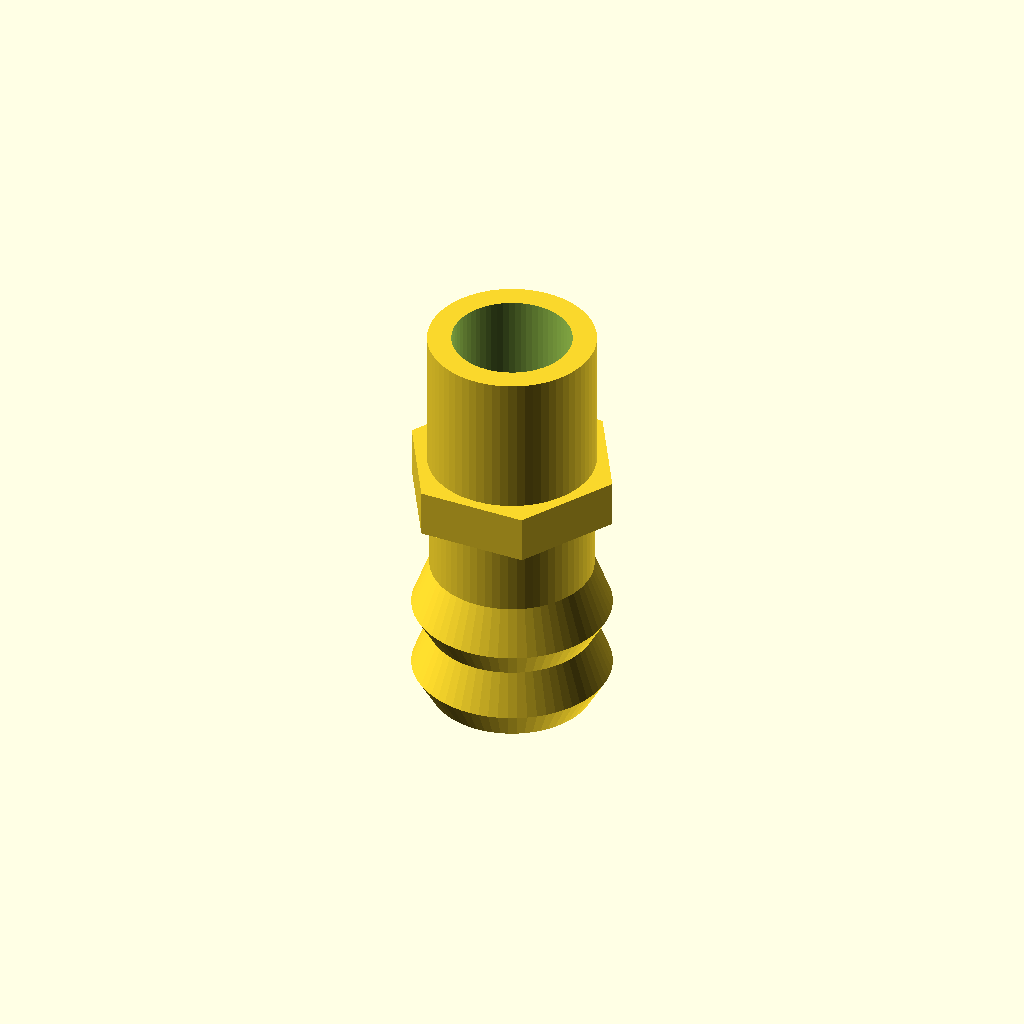
Cell 1: rendered with the file's own defaults.
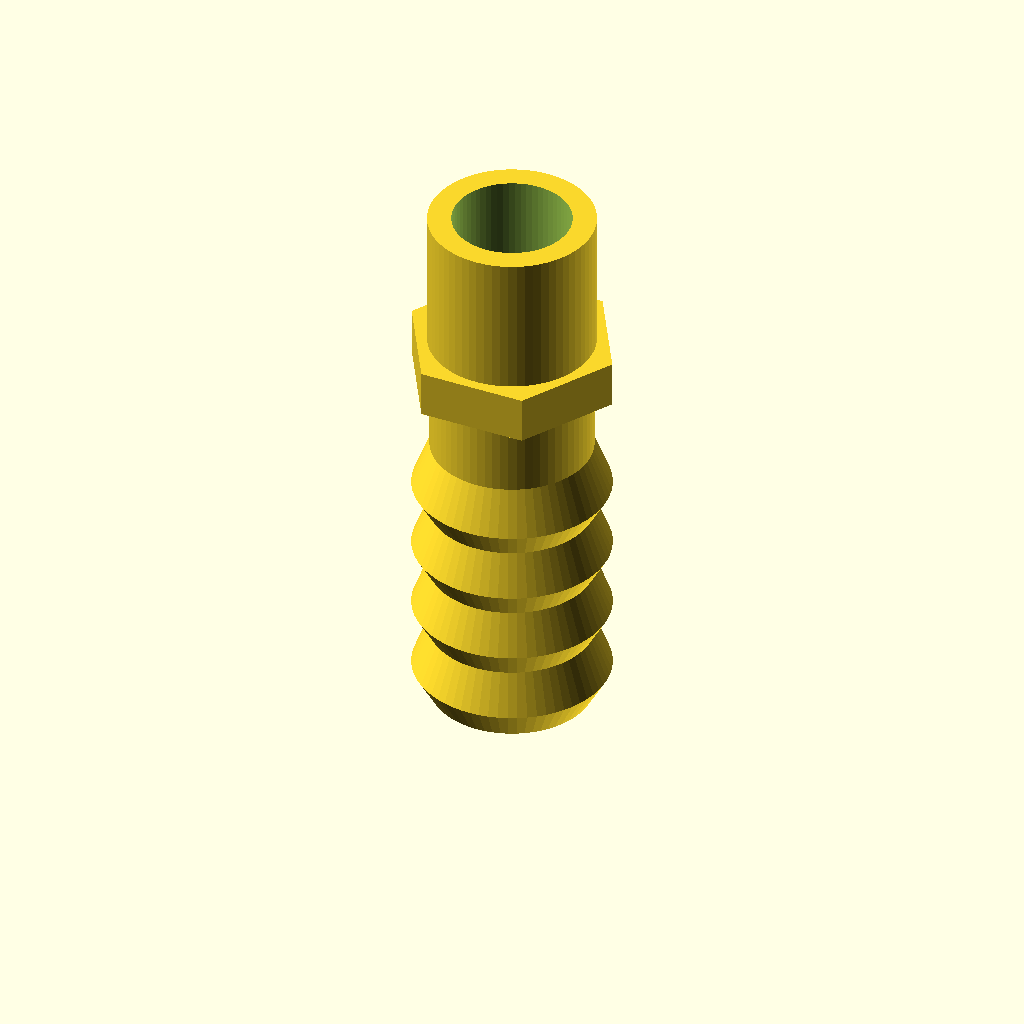
Cell 2: the same model with barb_count = 4.
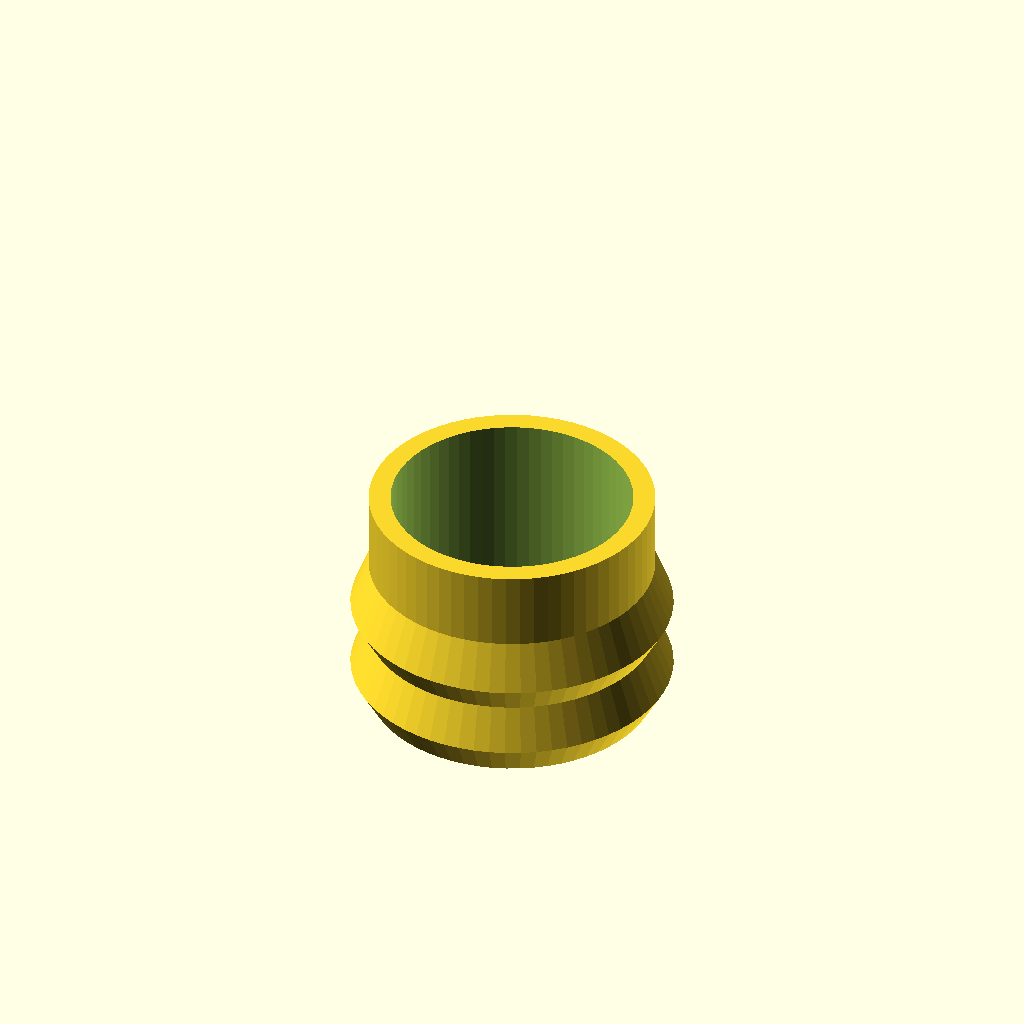
Cell 3 — hose_id set to 20, the other parameters unchanged.
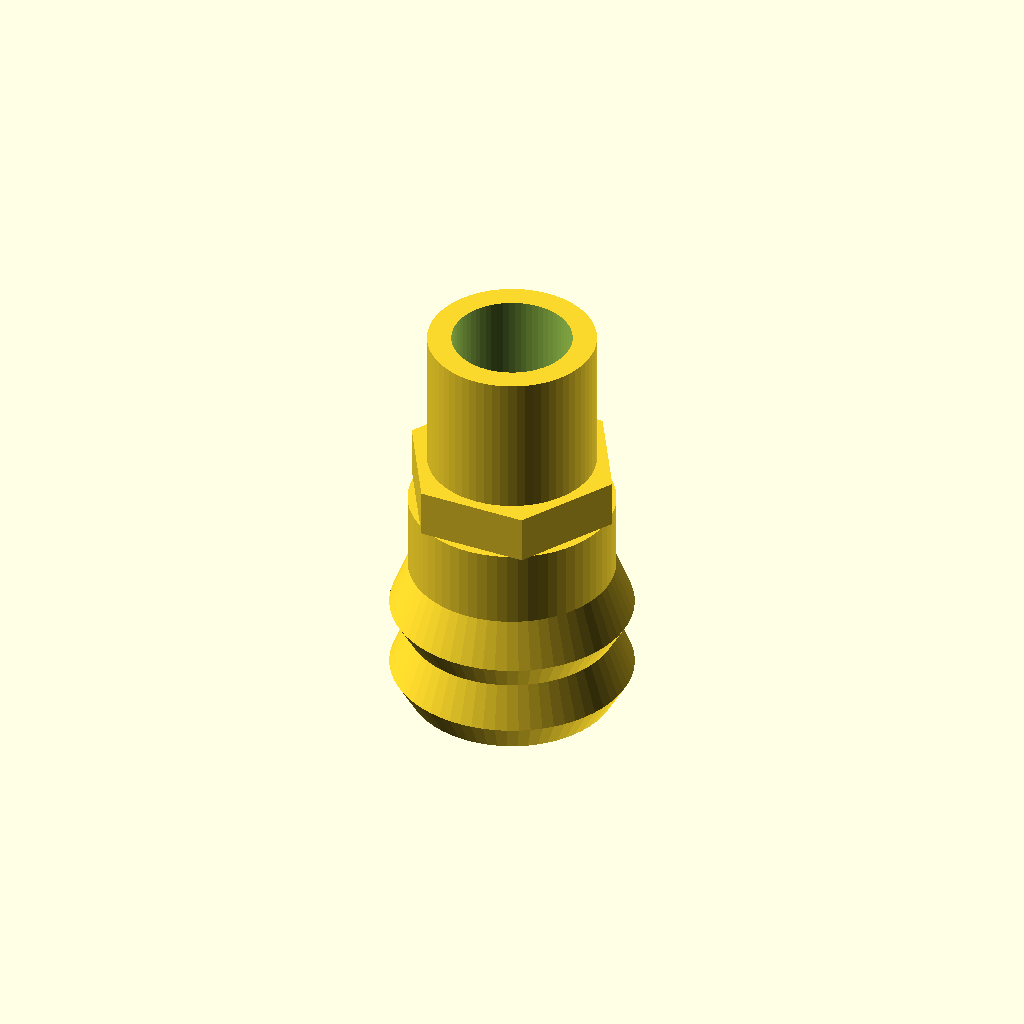
Cell 4: wall_thickness = 3.6 (everything else at default).
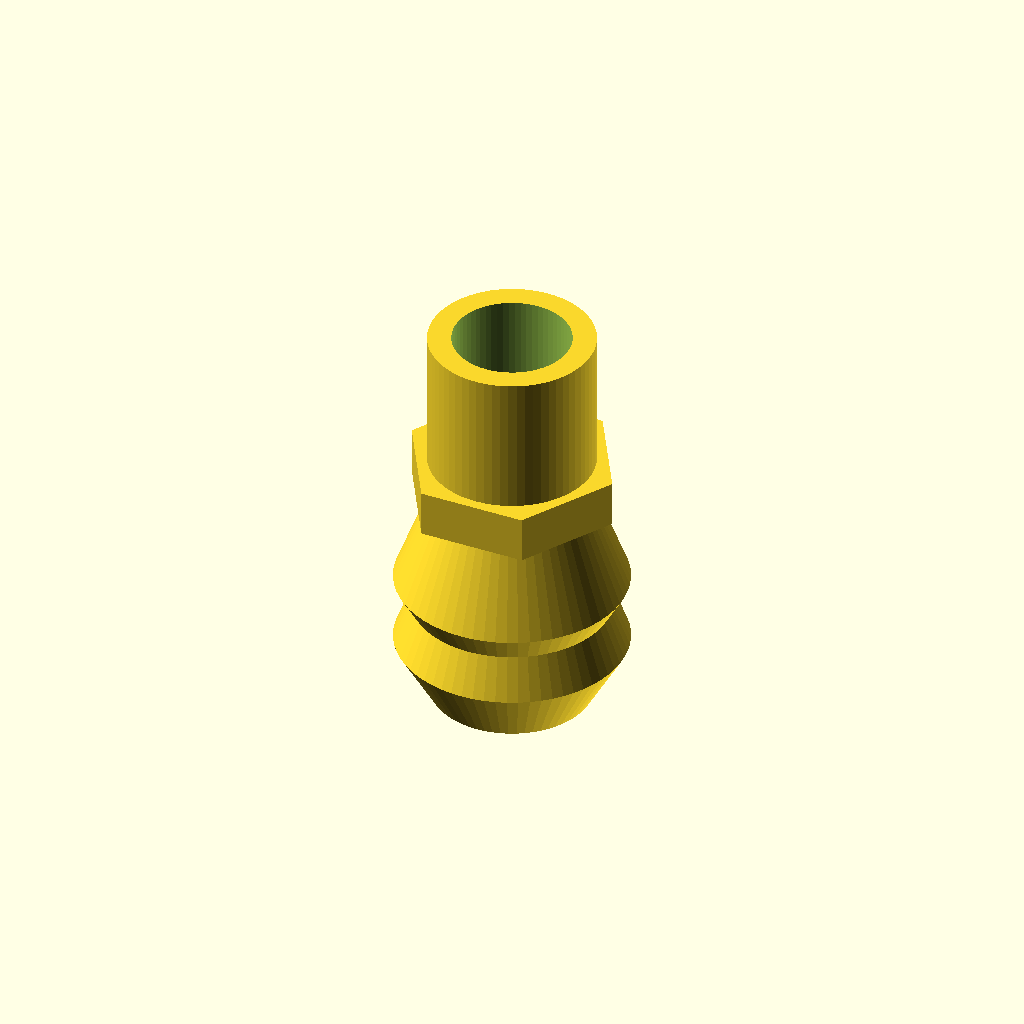
Cell 5: barb_height = 3 (everything else at default).
All cells are drawn from one camera (rotation 55°, 0°, 25°, orthographic, colour scheme Cornfield), so only the parameter changes between them.
OpenSCAD source file hardware/parametric_hose_barb/parametric_hose_barb.scad:
// ============================================================
// Parametric Hose Barb
// ============================================================
// All measurements are in millimeters

// --- Main Parameters ---
barb_count        = 2;      // Number of barb rings
hose_id           = 10;      // Inner diameter of the hose (mm)
wall_thickness    = 1.8;    // Wall thickness of the barb tube
barb_height       = 1.5;    // How tall/sharp each barb protrusion is
barb_spacing      = 6;      // Distance between barb rings (center to center)
barb_angle        = 30;     // Angle of the barb taper (degrees, lower = sharper)
body_length_extra = 5;      // Extra straight tube length beyond last barb

// --- Fitting End Parameters (e.g., NPT or push-fit stub) ---
fitting_od        = 14;     // Outer diameter of the fitting end
fitting_length    = 12;     // Length of the fitting end
fitting_thread    = false;  // Set to true to add a simple thread placeholder

// --- Thread Parameters (used only if fitting_thread = true) ---
thread_pitch      = 1.5;    // Thread pitch in mm
thread_depth      = 0.8;    // Depth of thread grooves

// --- General ---
$fn               = 64;     // Smoothness of circles
taper_lead_in     = 3;      // Length of tapered lead-in tip at barb end

// ============================================================
// Derived Values
// ============================================================
barb_od       = hose_id + (wall_thickness * 2);           // Outer diameter of tube
total_barb_len = (barb_count * barb_spacing) + body_length_extra;

// ============================================================
// Module: Single Barb Ring
// ============================================================
module barb_ring(tube_od, barb_h, b_angle) {
    barb_tip_r  = (tube_od / 2) + barb_h;
    barb_base_r = tube_od / 2;
    barb_width  = barb_h / tan(b_angle);

    rotate_extrude(angle = 360) {
        polygon(points = [
            [barb_base_r, 0],
            [barb_tip_r,  barb_width],
            [barb_base_r, barb_width * 2.5],
            [barb_base_r, 0]
        ]);
    }
}

// ============================================================
// Module: Barb Tube Section
// ============================================================
module barb_tube() {
    union() {
        // Main tube body
        cylinder(h = total_barb_len, d = barb_od);

        // Barb rings
        translate([0,0,-5])
        for (i = [0 : barb_count - 1]) {
            translate([0, 0, taper_lead_in + (i * barb_spacing)])
                barb_ring(barb_od, barb_height, barb_angle);
        }

        // Tapered lead-in tip
        cylinder(h = taper_lead_in, d1 = barb_od * 0.6, d2 = barb_od);
    }
}

// ============================================================
// Module: Fitting End
// ============================================================
module fitting_end() {
    difference() {
        cylinder(h = fitting_length, d = fitting_od);

        // Thread grooves (simple visual representation)
        if (fitting_thread) {
            for (i = [0 : floor(fitting_length / thread_pitch)]) {
                translate([0, 0, i * thread_pitch])
                    rotate_extrude(angle = 360)
                        translate([(fitting_od / 2) - thread_depth, 0, 0])
                            circle(r = thread_depth * 0.7);
            }
        }
    }
}

// ============================================================
// Module: Hex Collar / Flange (optional grip feature)
// ============================================================
hex_collar       = true;    // Set to false to disable
hex_collar_size  = fitting_od * 1.3;  // Across-flats size
hex_collar_h     = 4;

module hex_collar() {
    if (hex_collar) {
        cylinder(h = hex_collar_h, d = hex_collar_size, $fn = 6);
    }
}

// ============================================================
// Final Assembly
// ============================================================
module hose_barb() {
    difference() {
        union() {
            // Barb end (tip points down at Z=0)
            barb_tube();

            // Hex collar sits on top of barb tube
            translate([0, 0, total_barb_len])
                hex_collar();

            // Fitting end on top of collar
            translate([0, 0, total_barb_len + (hex_collar ? hex_collar_h : 0)])
                fitting_end();
        }

        // Hollow through-bore
        total_height = total_barb_len + (hex_collar ? hex_collar_h : 0) + fitting_length;
        translate([0, 0, -0.1])
            cylinder(
                h = total_height + 0.2,
                d = hose_id
            );
    }
}

// ============================================================
// Render
// ============================================================
hose_barb();
Parameter table extracted from the source (name, type, default, range or options):
barb_count: number, default 2
hose_id: number, default 10
wall_thickness: number, default 1.8
barb_height: number, default 1.5
barb_spacing: number, default 6
barb_angle: number, default 30
body_length_extra: number, default 5
fitting_od: number, default 14
fitting_length: number, default 12
fitting_thread: bool, default false
thread_pitch: number, default 1.5
thread_depth: number, default 0.8
taper_lead_in: number, default 3
